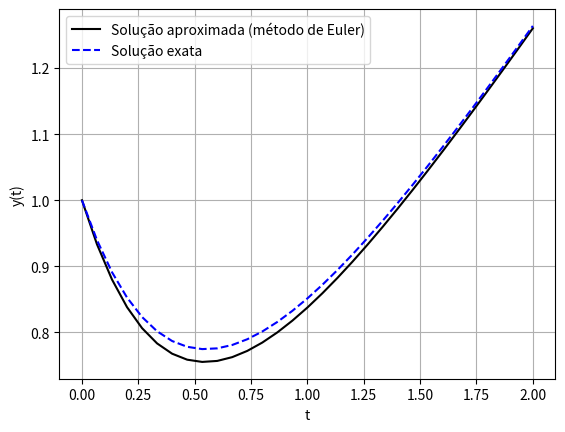

Python code for this plot:
import numpy as np
from numpy import linalg as LA
from matplotlib import pyplot as plt 



#============================================================================
def solExata(t):
#----------------------------------------------------------------------------
# Função que retorna a solução exata do PVI
# y(t) = (3e^(-2t) + 2t + 1)/4
#----------------------------------------------------------------------------
    return (3*np.exp(-2*t)+2*t+1)/4
#============================================================================


#============================================================================
def Func(t,y):
#----------------------------------------------------------------------------
# Função f(t,y) do lado direito do PVI dy/dt = f(t,y)
# f(t,y) = t - 2y + 1
#----------------------------------------------------------------------------
	return t - 2*y + 1
#============================================================================

#============================================================================
def metEuler(t0,tf,y0,M):
#----------------------------------------------------------------------------
# Função que resolve o PVI y' = f(t,y) no intervalo [t0, tf], com condicao 
# inicial y(t0) = y0 e numero de subintervalos igual a M, de forma que 
# h = (tf - t0)/M, usando o método de Euler explícito
#----------------------------------------------------------------------------
    h = (tf - t0)/M
    t = np.linspace(t0,tf,M+1)
    y = np.zeros(M+1)
    y[0] = y0
    for i in range(0, M):
	    y[i+1] = y[i] + h*Func(t[i],y[i])
    return t, y
#============================================================================




#============================================================================
# Parte principal do programa que implementa o método de Euler explícito para
# resolver PVIs
#============================================================================

t0 = 0  # tempo inicial
tf = 2  # tempo final
y0 = 1  # valor inicial: y0 = y(t0)
M = 30 # número de subintervalos (número de ponto é igual a M + 1)
#
t, y = metEuler(t0,tf,y0,M)
yex = solExata(t)

print("============================================================")
print('{:>5s}{:>13s}{:>13s}{:>13s}{:>13s}'.format('i','ti','sol exata','sol aprox','erro abs'))
print("============================================================")
for i in range(0,M+1):
    print('{:5d}{:>13,.4f}{:>13,.4f}{:>13,.4f}{:>13,.4f}'.format(i,t[i],yex[i],y[i],abs(yex[i]-y[i])))
print("============================================================")

print("Erro na norma do máximo =",LA.norm(y - yex, np.inf))

#print(t)
#print("y = ")
#print(y)
#print("solExata = ")
#print(yex)
#erro = abs(y - yex)
#print("erro = ")
#print(erro)

plt.plot(t,y, linestyle='solid',color='black', label='Solução aproximada (método de Euler)')
plt.plot(t,yex, linestyle='dashed',color='blue', label='Solução exata')
plt.xlabel('t')
plt.ylabel('y(t)')
plt.grid(True)
plt.legend()
plt.show()